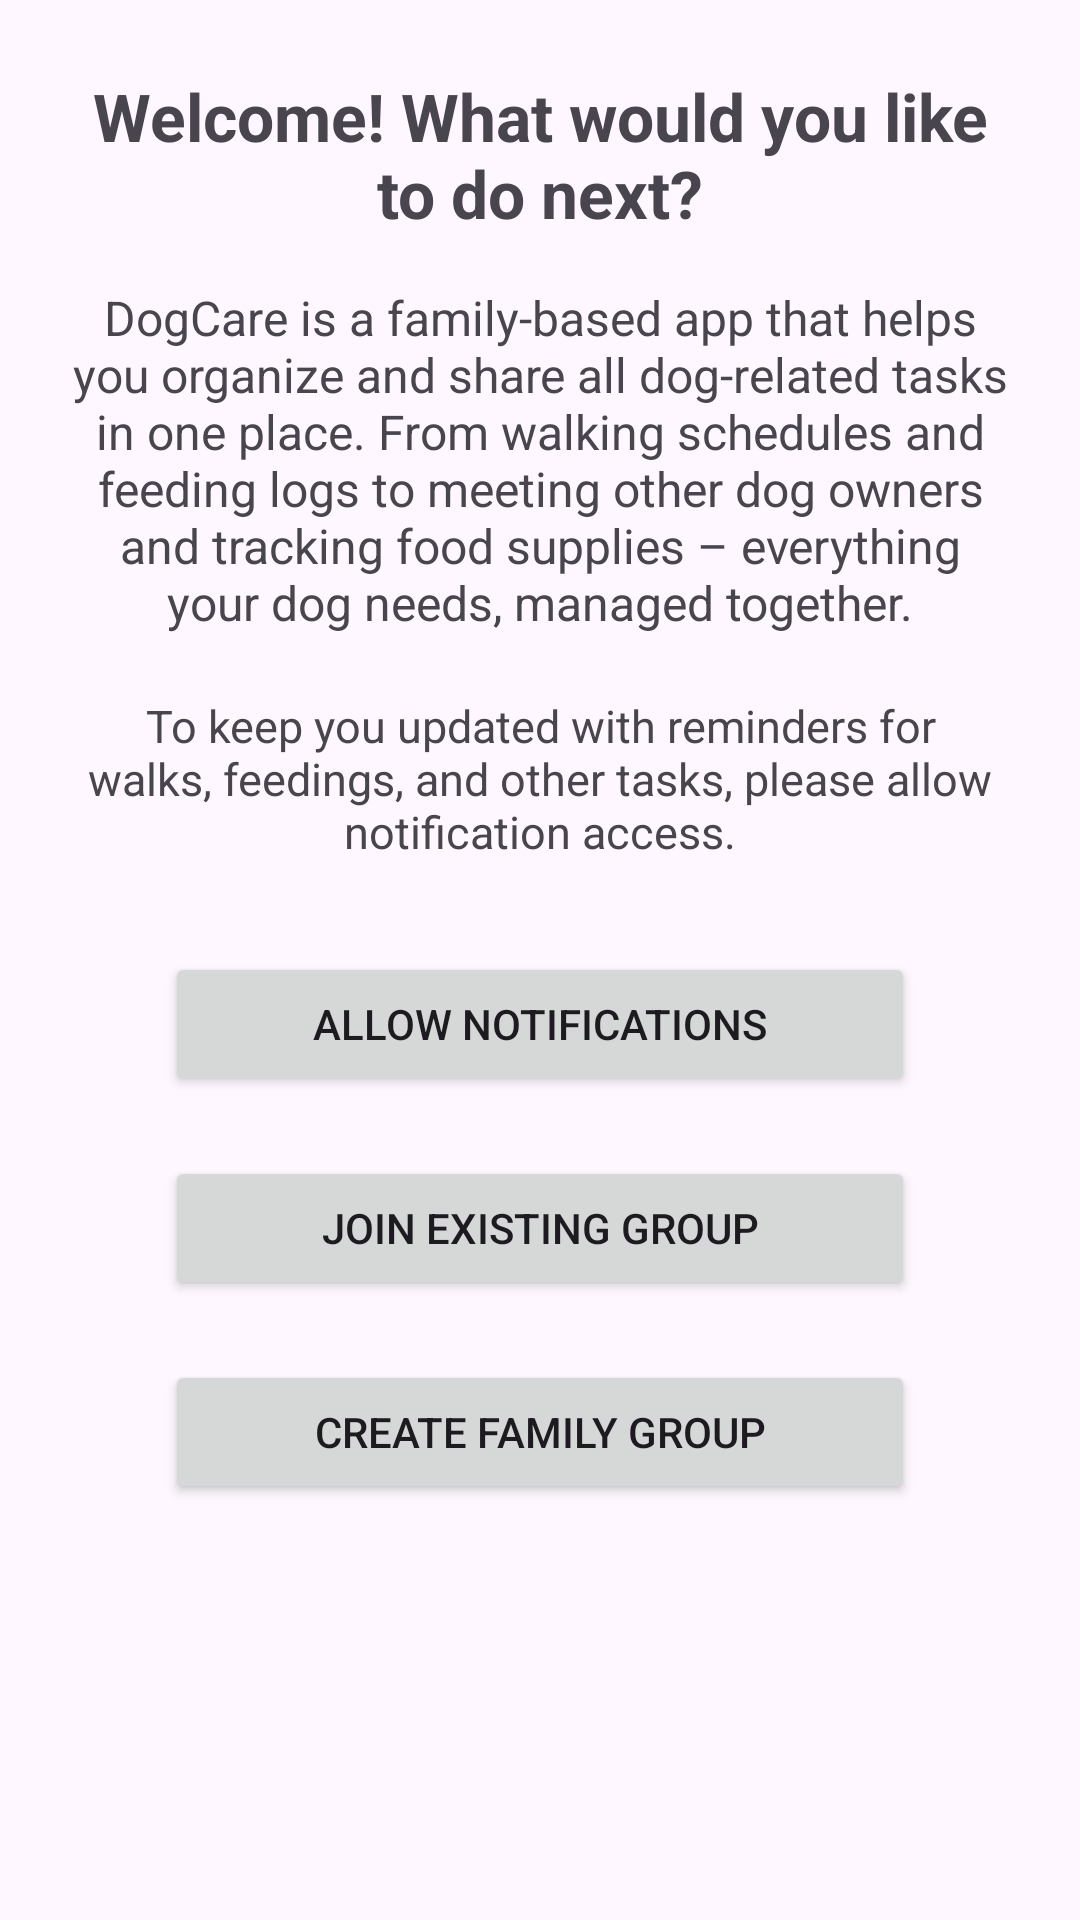

The Android layout XML behind this screen, and the referenced resources:
<!-- AndroidManifest.xml: application theme Theme.DogShare -->
<!-- res/layout/activity_app_info.xml -->
<?xml version="1.0" encoding="utf-8"?>
<LinearLayout xmlns:android="http://schemas.android.com/apk/res/android"
    android:layout_width="match_parent"
    android:layout_height="match_parent"
    android:orientation="vertical"
    android:gravity="center_horizontal"
    android:padding="24dp">

    
    <TextView
        android:id="@+id/tvTitle"
        android:layout_width="match_parent"
        android:layout_height="wrap_content"
        android:text="Welcome! What would you like to do next?"
        android:textSize="22sp"
        android:textStyle="bold"
        android:gravity="center"
        android:layout_marginBottom="16dp" />

    
    <TextView
        android:id="@+id/tvDescription"
        android:layout_width="match_parent"
        android:layout_height="wrap_content"
        android:text="DogCare is a family-based app that helps you organize and share all dog-related tasks in one place. From walking schedules and feeding logs to meeting other dog owners and tracking food supplies – everything your dog needs, managed together."
        android:textSize="16sp"
        android:gravity="center"
        android:layout_marginBottom="20dp" />

    
    <TextView
        android:id="@+id/tvNotification"
        android:layout_width="match_parent"
        android:layout_height="wrap_content"
        android:text="To keep you updated with reminders for walks, feedings, and other tasks, please allow notification access."
        android:textSize="15sp"
        android:gravity="center"
        android:layout_marginBottom="30dp" />

    
    <Button
        android:id="@+id/btnAllowNotifications"
        android:layout_width="250dp"
        android:layout_height="wrap_content"
        android:onClick="allowNotifications"
        android:text="Allow Notifications"
        android:layout_marginBottom="20dp" />

    
    <Button
        android:id="@+id/btnJoinGroup"
        android:layout_width="250dp"
        android:layout_height="wrap_content"
        android:onClick="joinGroup"
        android:text="Join Existing Group"
        android:layout_marginBottom="20dp" />

    
    <Button
        android:id="@+id/btnCreateGroup"
        android:layout_width="250dp"
        android:layout_height="wrap_content"
        android:onClick="createGroup"
        android:text="Create Family Group" />

</LinearLayout>
<!-- resources referenced by this layout -->
<resources>
  <style name="Theme.DogShare" parent="Base.Theme.DogShare" />
  <style name="Base.Theme.DogShare" parent="Theme.Material3.DayNight.NoActionBar">
          
          
      </style>
</resources>
